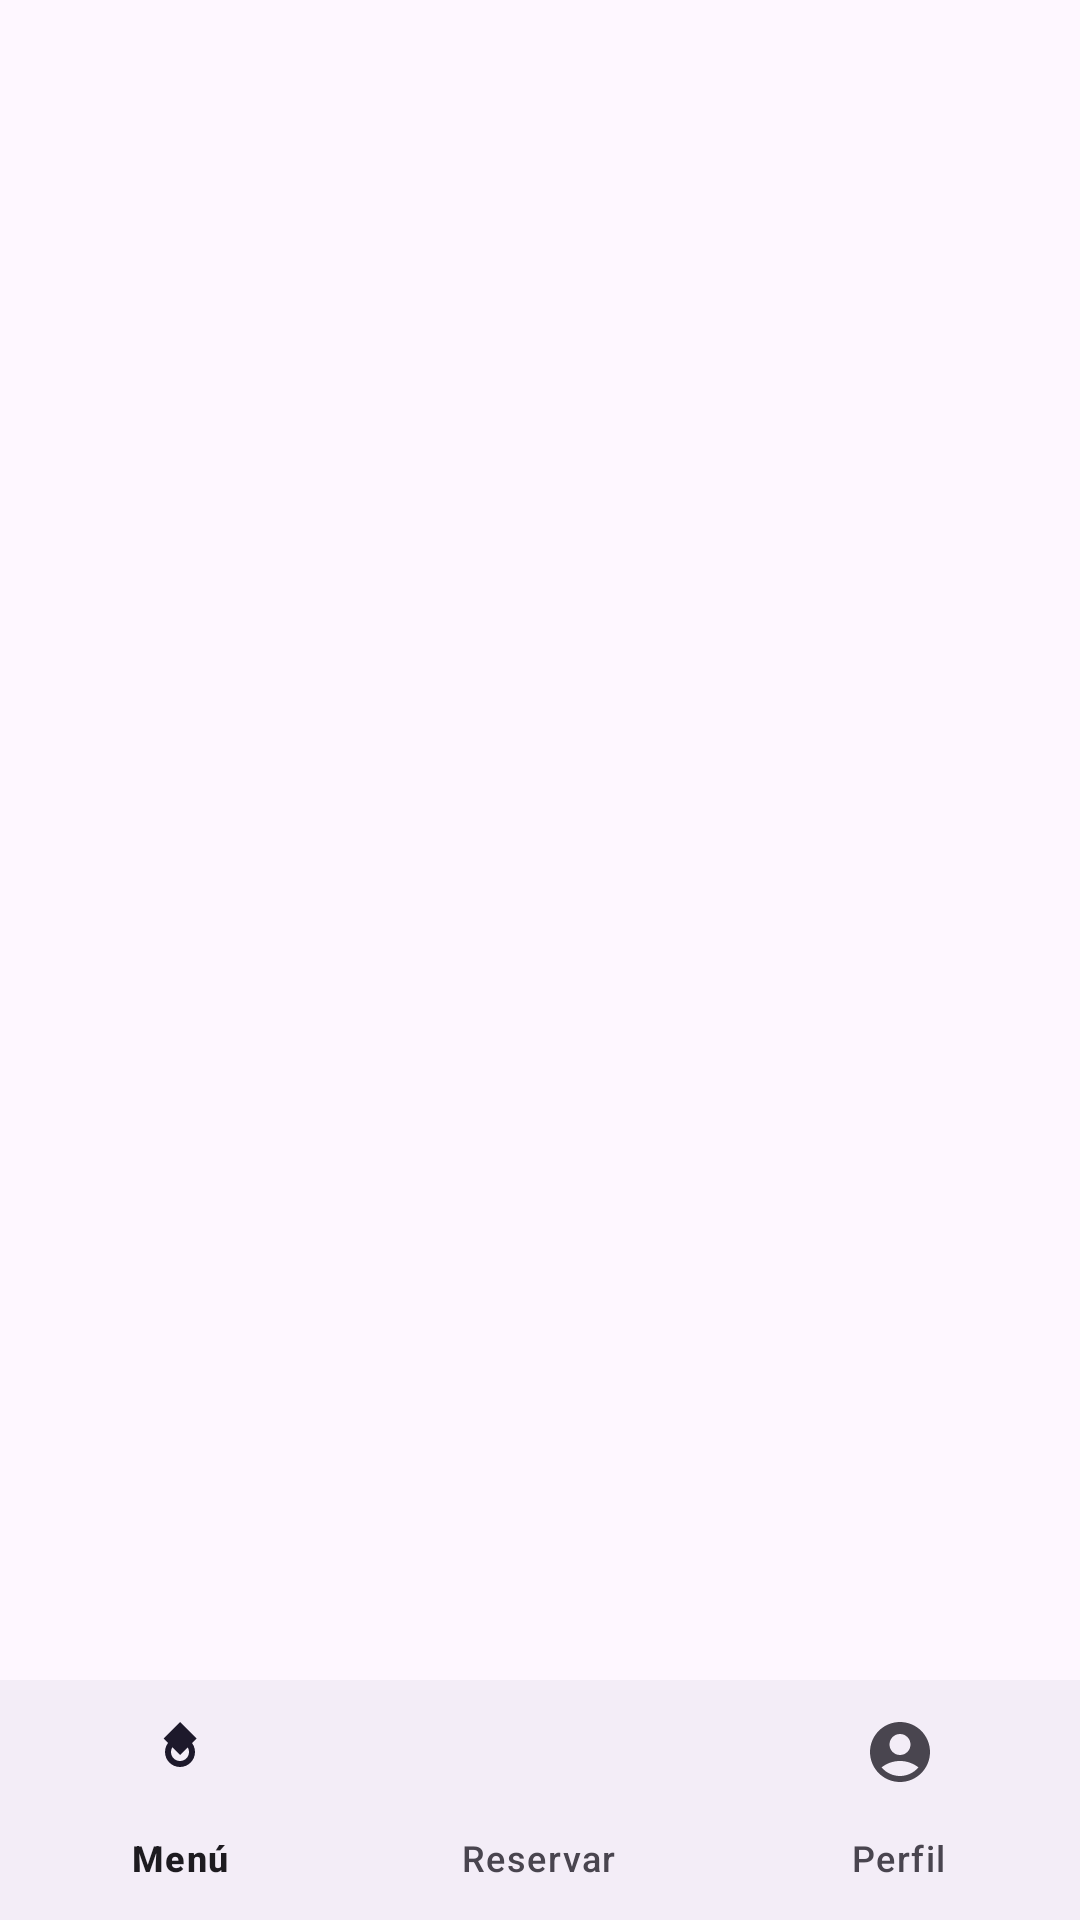

Layout XML and referenced resources for this Android screen:
<!-- AndroidManifest.xml: application theme Theme.ComedorUNTELS -->
<!-- res/layout/activity_main.xml -->
<?xml version="1.0" encoding="utf-8"?>
<LinearLayout xmlns:android="http://schemas.android.com/apk/res/android"
    xmlns:app="http://schemas.android.com/apk/res-auto"
    android:orientation="vertical"
    android:layout_width="match_parent"
    android:layout_height="match_parent">

    <FrameLayout
        android:id="@+id/container"
        android:layout_width="match_parent"
        android:layout_height="0dp"
        android:layout_weight="1"/>

    <com.google.android.material.bottomnavigation.BottomNavigationView
        android:id="@+id/bottomNav"
        android:layout_width="match_parent"
        android:layout_height="wrap_content"
        app:menu="@menu/bottom_nav_menu" />

</LinearLayout>
<!-- resources referenced by this layout -->
<resources>
  <style name="Theme.ComedorUNTELS" parent="Base.Theme.ComedorUNTELS" />
  <style name="Base.Theme.ComedorUNTELS" parent="Theme.Material3.DayNight.NoActionBar">
          
          
      </style>
</resources>
